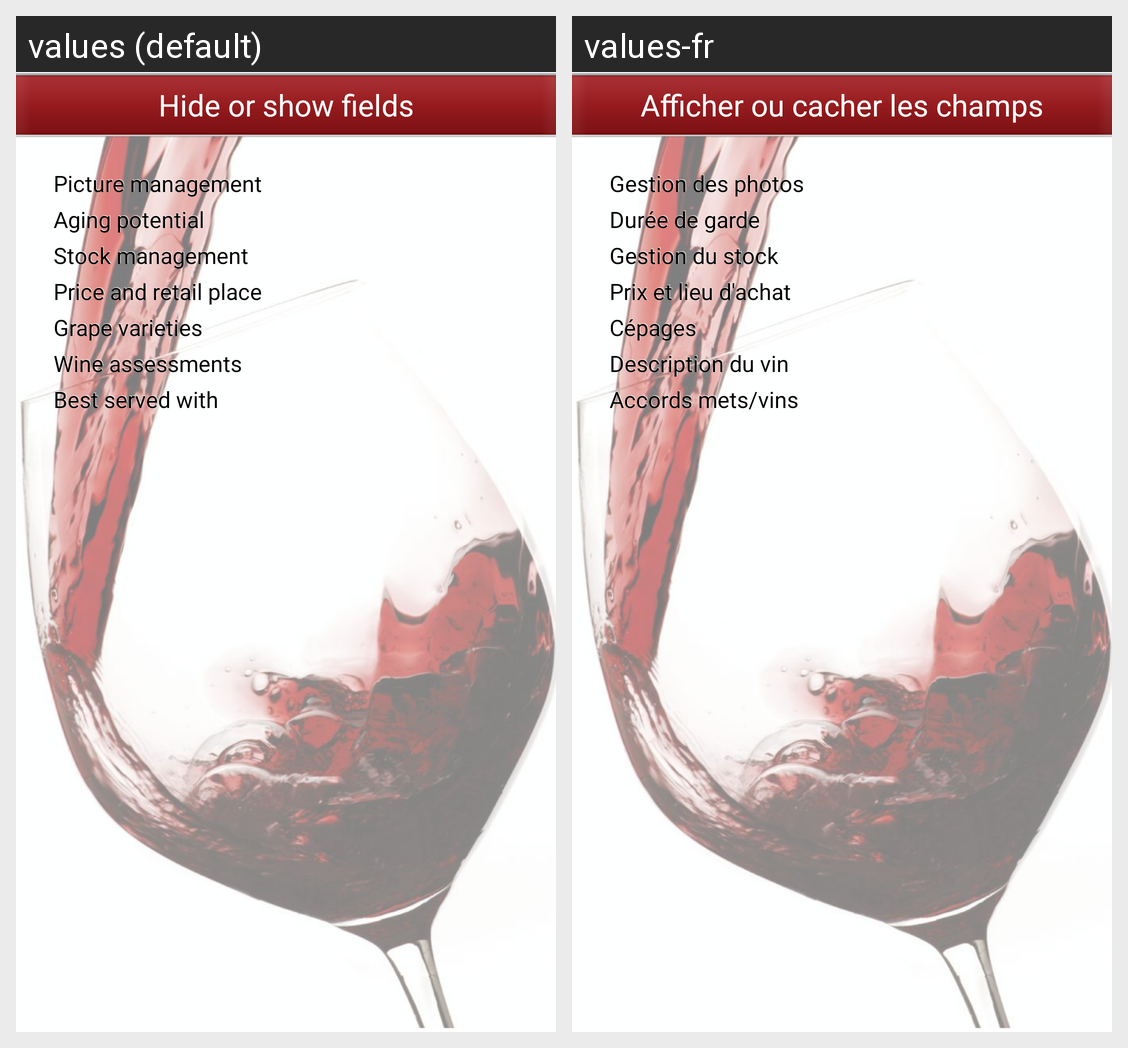

For this localized Android screen grid, give each drawn string resource with its value in every locale shown.
Android screen res/layout/preferences.xml rendered under 2 locales, left to right: values (default), values-fr. Device: Nexus 5 (rendered at 1080×1920; each locale shown at half size, 540×960, under a caption strip naming it); theme Wines.
Strings drawn on this screen, with the default value and each locale's value (text and hints the layout hard-codes, and strings that could not be matched under every locale, appear in the picture but are not listed):

hide_or_show
  values: Hide or show fields
  values-fr: Afficher ou cacher les champs

hs_picture
  values: Picture management
  values-fr: Gestion des photos

hs_aging
  values: Aging potential
  values-fr: Durée de garde

hs_stock
  values: Stock management
  values-fr: Gestion du stock

hs_assessments
  values: Wine assessments
  values-fr: Description du vin

hs_best_with
  values: Best served with
  values-fr: Accords mets/vins

hs_price
  values: Price and retail place
  values-fr: Prix et lieu d'achat

hs_variety
  values: Grape varieties
  values-fr: Cépages
